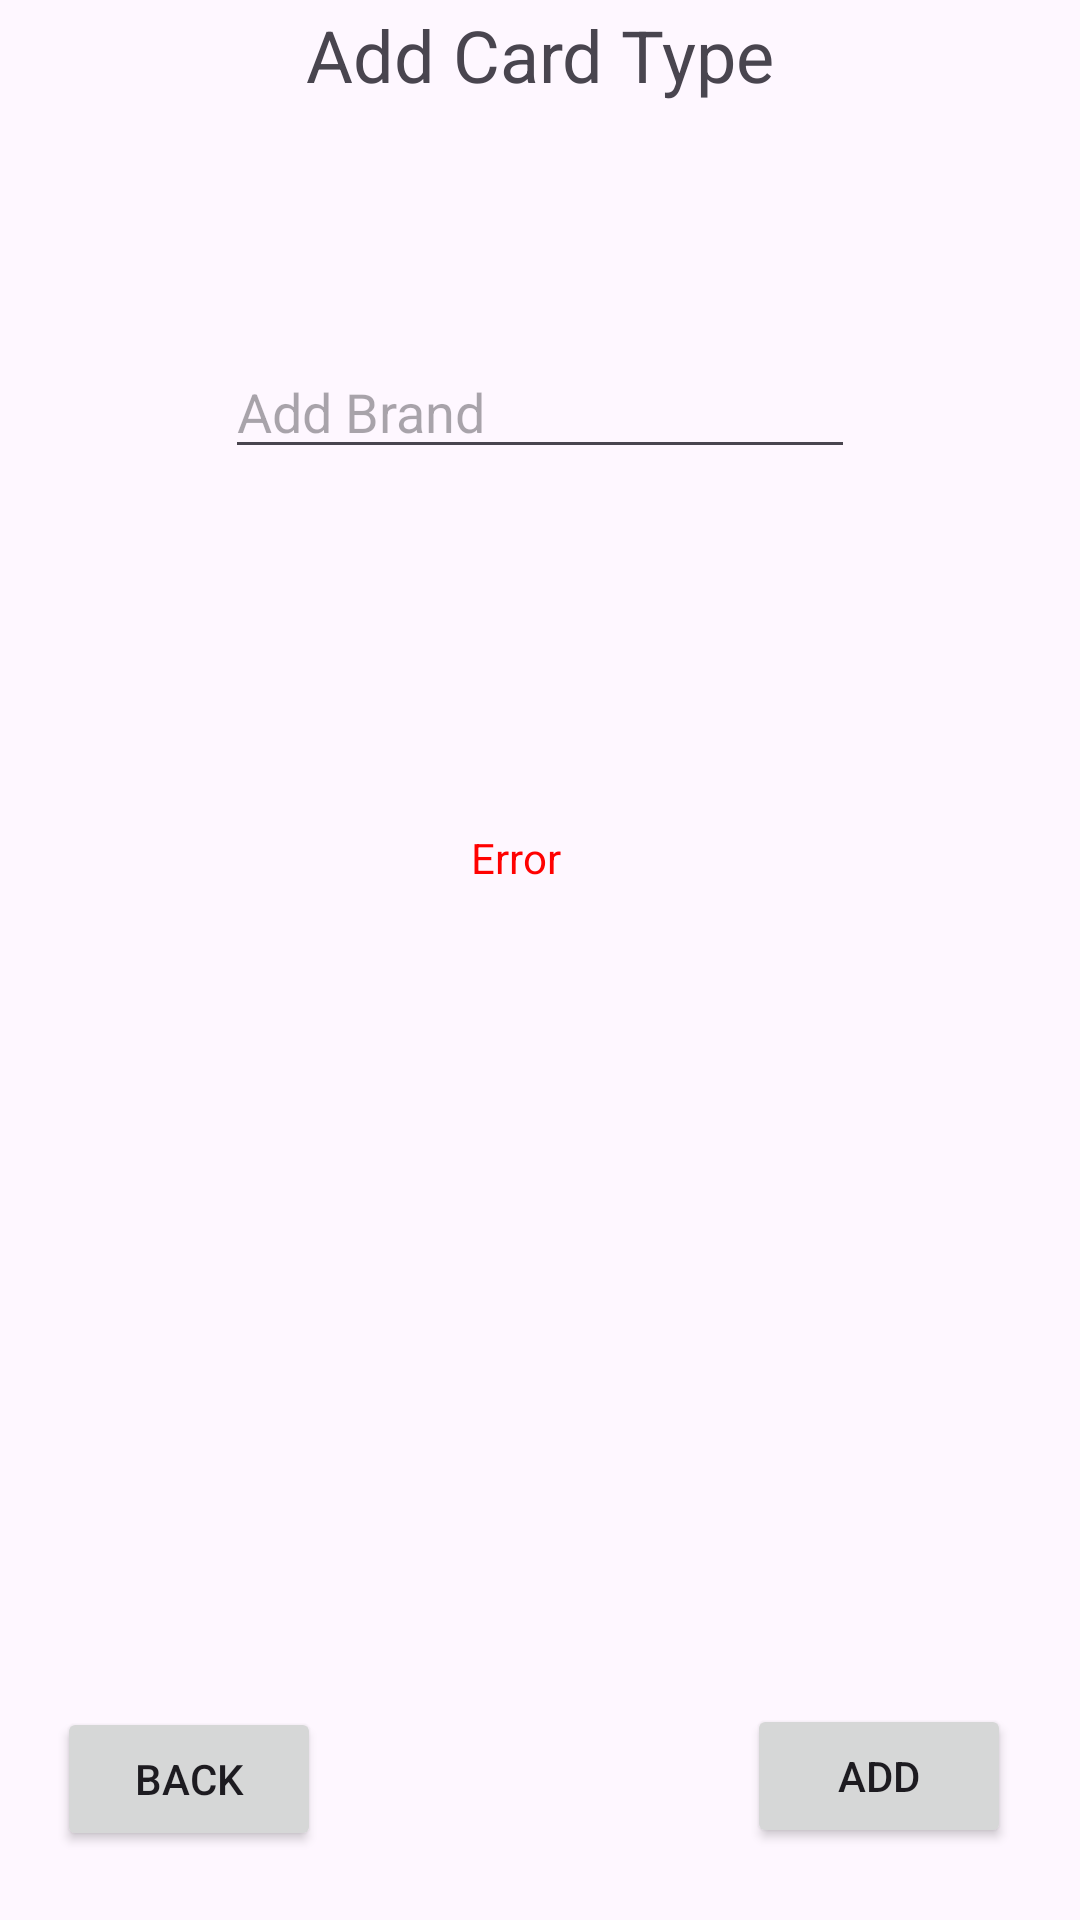

Android layout source for this screen:
<!-- AndroidManifest.xml: application theme Theme.CIS183_finalProject_mm -->
<!-- res/layout/activity_add_card_brand.xml -->
<?xml version="1.0" encoding="utf-8"?>
<androidx.constraintlayout.widget.ConstraintLayout xmlns:android="http://schemas.android.com/apk/res/android"
    xmlns:app="http://schemas.android.com/apk/res-auto"
    xmlns:tools="http://schemas.android.com/tools"
    android:id="@+id/main"
    android:layout_width="match_parent"
    android:layout_height="match_parent"
    tools:context=".AddCardBrand">

    <TextView
        android:id="@+id/textView14"
        android:layout_width="wrap_content"
        android:layout_height="wrap_content"
        android:layout_marginTop="2dp"
        android:lineSpacingExtra="24sp"
        android:text="Add Card Type"
        android:textSize="24sp"
        app:layout_constraintEnd_toEndOf="parent"
        app:layout_constraintStart_toStartOf="parent"
        app:layout_constraintTop_toTopOf="parent" />

    <TextView
        android:id="@+id/tv_v_addBrand_errorMsg"
        android:layout_width="wrap_content"
        android:layout_height="wrap_content"
        android:layout_marginStart="82dp"
        android:layout_marginTop="120dp"
        android:text="Error"
        android:textColor="#FF0101"
        app:layout_constraintStart_toStartOf="@+id/et_v_addBrand_cardType"
        app:layout_constraintTop_toBottomOf="@+id/et_v_addBrand_cardType" />

    <EditText
        android:id="@+id/et_v_addBrand_cardType"
        android:layout_width="wrap_content"
        android:layout_height="wrap_content"
        android:layout_marginTop="115dp"
        android:ems="10"
        android:hint="Add Brand"
        android:inputType="text"
        app:layout_constraintEnd_toEndOf="parent"
        app:layout_constraintStart_toStartOf="parent"
        app:layout_constraintTop_toTopOf="parent" />

    <Button
        android:id="@+id/btn_v_addBrand_back"
        android:layout_width="wrap_content"
        android:layout_height="wrap_content"
        android:layout_marginStart="19dp"
        android:layout_marginBottom="23dp"
        android:text="Back"
        app:layout_constraintBottom_toBottomOf="parent"
        app:layout_constraintStart_toStartOf="parent" />

    <Button
        android:id="@+id/btn_v_addBrand_addBrand"
        android:layout_width="wrap_content"
        android:layout_height="wrap_content"
        android:layout_marginEnd="23dp"
        android:layout_marginBottom="24dp"
        android:text="Add"
        app:layout_constraintBottom_toBottomOf="parent"
        app:layout_constraintEnd_toEndOf="parent" />
</androidx.constraintlayout.widget.ConstraintLayout>
<!-- resources referenced by this layout -->
<resources>
  <style name="Theme.CIS183_finalProject_mm" parent="Base.Theme.CIS183_finalProject_mm" />
  <style name="Base.Theme.CIS183_finalProject_mm" parent="Theme.Material3.DayNight.NoActionBar">
          
          
      </style>
</resources>
